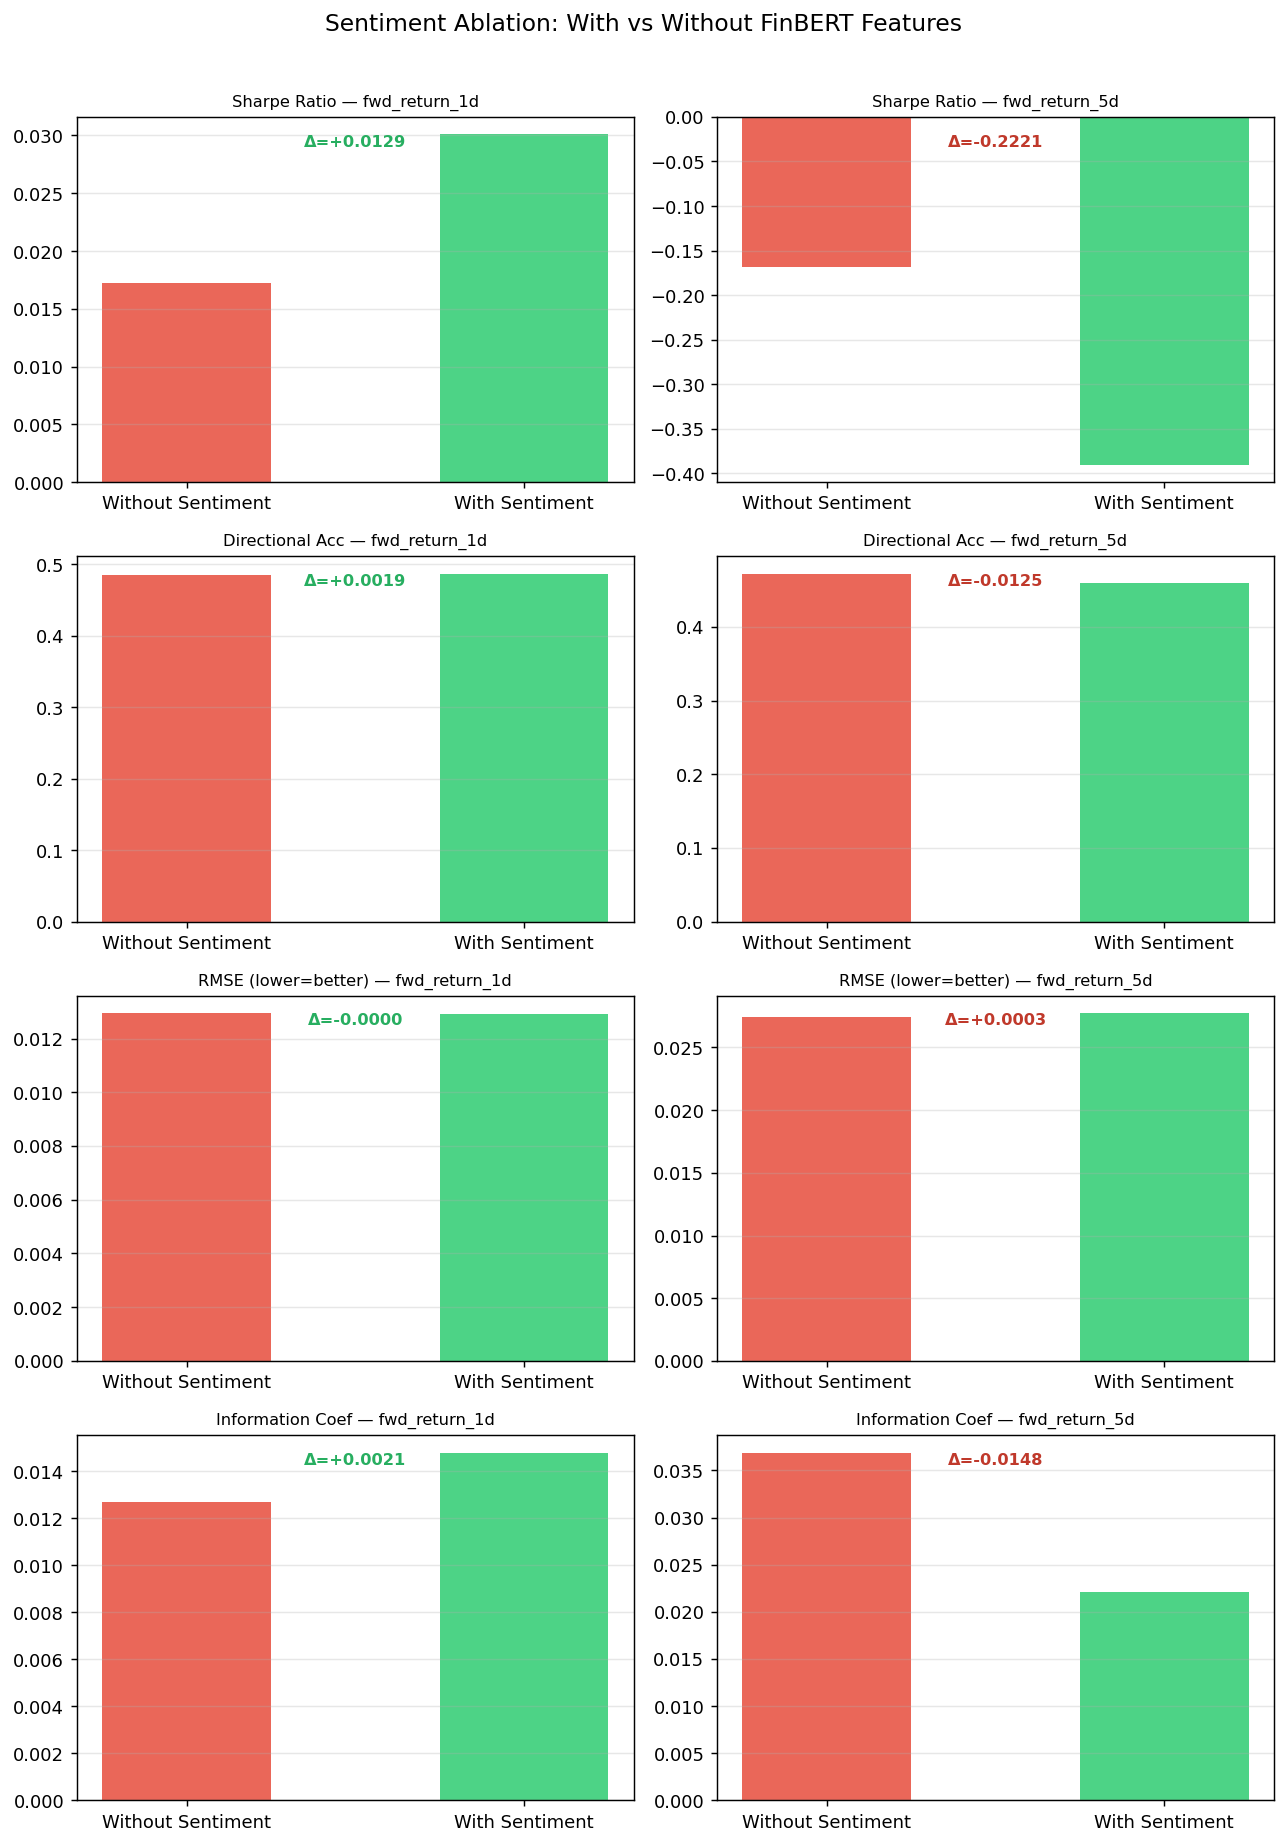

The table this chart was drawn from, first rows:
rmse, dir_acc, sharpe, ic, n, label, target
0.01294, 0.485, 0.0172, 0.0127, 5445, Without Sentiment, fwd_return_1d
0.01291, 0.4869, 0.0301, 0.0148, 5445, With Sentiment, fwd_return_1d
0.02744, 0.4721, -0.1684, 0.0369, 5440, Without Sentiment, fwd_return_5d
0.02774, 0.4596, -0.3905, 0.0221, 5440, With Sentiment, fwd_return_5d
